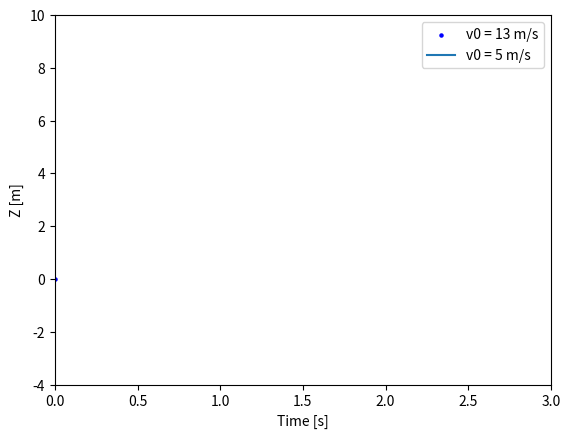

Python code for this plot:
import matplotlib.pyplot as plt
import numpy as np

import matplotlib.animation as animation
fig, ax = plt.subplots()
t = np.linspace(0, 3, 40)
g = -9.812
v0 = 13
z = g * t**2 / 2 + v0 * t

v02 = 5
z2 = g * t**2 / 2 + v02 * t

scat = ax.scatter(t[0], z[0], c="b", s=5, label=f'v0 = {v0} m/s')
line2 = ax.plot(t[0], z2[0], label=f'v0 = {v02} m/s')[0]
ax.set(xlim=[0, 3], ylim=[-4, 10], xlabel='Time [s]', ylabel='Z [m]')
ax.legend()


def update(frame):
    # for each frame, update the data stored on each artist.
    x = t[:frame]
    y = z[:frame]
    # update the scatter plot:
    data = np.stack([x, y]).T
    scat.set_offsets(data)
    # update the line plot:
    line2.set_xdata(t[:frame])
    line2.set_ydata(z2[:frame])
    return (scat, line2)


ani = animation.FuncAnimation(fig=fig, func=update, frames=40, interval=30)
plt.show()